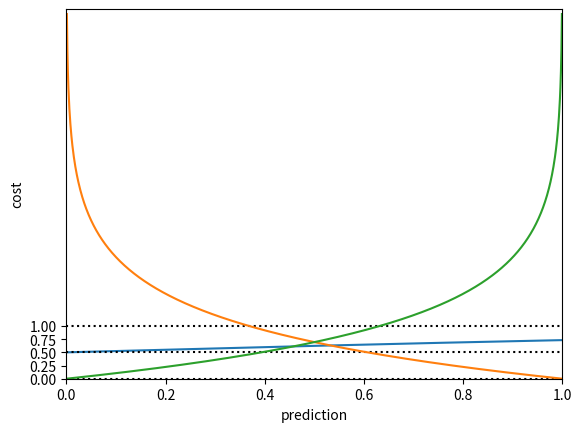

Write Python code to recreate this figure.
"""
Classifying data with logistic regression

[redacted]
"""

import numpy as np

def sigmoid(input):
    return 1.0 / (1 + np.exp(-input))

# input values are -8 to 8, & the output is as follows:

import matplotlib.pyplot as plt
z = np.linspace(-8, 8, 1000)
y = sigmoid(z)
plt.plot(z, y)
plt.axhline(y = 0, ls = 'dotted', color = 'k')
plt.axhline(y = 0.5, ls = 'dotted', color = 'k')
plt.axhline(y = 1, ls = 'dotted', color = 'k')
plt.yticks([0.0, 0.25, 0.5, 0.75, 1.0])
plt.xlabel('z')
plt.ylabel('y(z)')
plt.show()

# plot sample cost vs y_hat (prediction), for y (truth) = 1

y_hat = np.linspace(0, 1, 1000)
cost = -np.log(y_hat)
plt.plot(y_hat, cost)
plt.xlabel('prediction')
plt.ylabel('cost')
plt.xlim(0, 1)
plt.ylim(0, 7)
plt.show()

# plot sample cost vs y_hat (prediction), for y (truth) = 0

y_hat = np.linspace(0, 1, 1000)
cost = -np.log(1 - y_hat)
plt.plot(y_hat, cost)
plt.xlabel('prediction')
plt.ylabel('cost')
plt.xlim(0, 1)
plt.ylim(0, 7)
plt.show()

